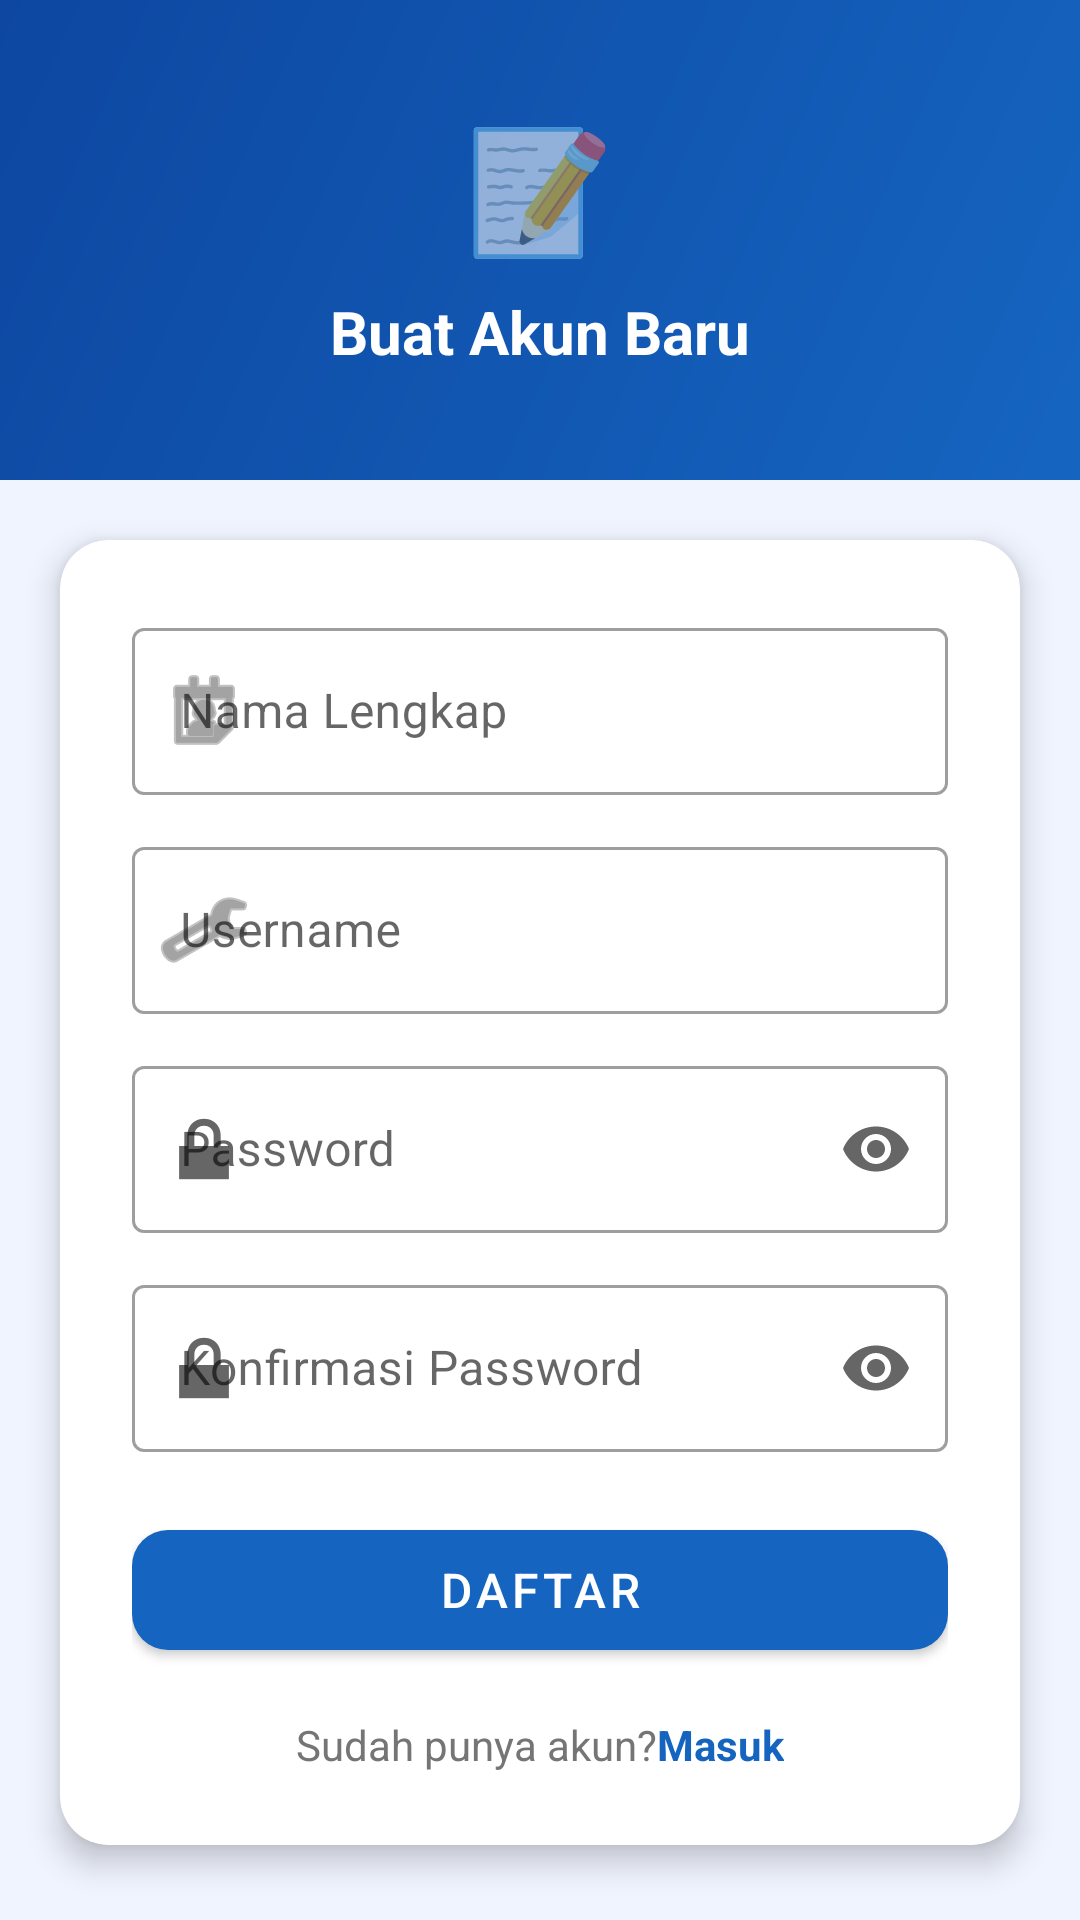

This screen was rendered from an Android layout file. Write that file and the resources it references.
<!-- AndroidManifest.xml: application theme Theme.SeminarApp -->
<!-- res/layout/activity_register.xml -->
<?xml version="1.0" encoding="utf-8"?>
<ScrollView xmlns:android="http://schemas.android.com/apk/res/android"
    xmlns:app="http://schemas.android.com/apk/res-auto"
    android:layout_width="match_parent"
    android:layout_height="match_parent"
    android:background="@color/colorBackground"
    android:fillViewport="true">

    <LinearLayout
        android:layout_width="match_parent"
        android:layout_height="wrap_content"
        android:orientation="vertical">

        
        <LinearLayout
            android:layout_width="match_parent"
            android:layout_height="160dp"
            android:background="@drawable/bg_gradient_header"
            android:gravity="center"
            android:orientation="vertical">

            <TextView
                android:layout_width="wrap_content"
                android:layout_height="wrap_content"
                android:text="📝"
                android:textSize="40sp" />

            <TextView
                android:layout_width="wrap_content"
                android:layout_height="wrap_content"
                android:layout_marginTop="8dp"
                android:text="@string/register_title"
                android:textColor="#FFFFFF"
                android:textSize="20sp"
                android:textStyle="bold" />
        </LinearLayout>

        
        <androidx.cardview.widget.CardView
            android:layout_width="match_parent"
            android:layout_height="wrap_content"
            android:layout_margin="20dp"
            app:cardCornerRadius="16dp"
            app:cardElevation="6dp">

            <LinearLayout
                android:layout_width="match_parent"
                android:layout_height="wrap_content"
                android:orientation="vertical"
                android:padding="24dp">

                <com.google.android.material.textfield.TextInputLayout
                    android:id="@+id/tilFullName"
                    style="@style/Widget.MaterialComponents.TextInputLayout.OutlinedBox"
                    android:layout_width="match_parent"
                    android:layout_height="wrap_content"
                    android:hint="@string/hint_full_name"
                    app:startIconDrawable="@android:drawable/ic_menu_my_calendar">

                    <com.google.android.material.textfield.TextInputEditText
                        android:id="@+id/etFullName"
                        android:layout_width="match_parent"
                        android:layout_height="wrap_content"
                        android:inputType="textPersonName"
                        android:maxLines="1" />
                </com.google.android.material.textfield.TextInputLayout>

                <com.google.android.material.textfield.TextInputLayout
                    android:id="@+id/tilRegUsername"
                    style="@style/Widget.MaterialComponents.TextInputLayout.OutlinedBox"
                    android:layout_width="match_parent"
                    android:layout_height="wrap_content"
                    android:layout_marginTop="12dp"
                    android:hint="@string/hint_username"
                    app:startIconDrawable="@android:drawable/ic_menu_manage">

                    <com.google.android.material.textfield.TextInputEditText
                        android:id="@+id/etRegUsername"
                        android:layout_width="match_parent"
                        android:layout_height="wrap_content"
                        android:inputType="text"
                        android:maxLines="1" />
                </com.google.android.material.textfield.TextInputLayout>

                <com.google.android.material.textfield.TextInputLayout
                    android:id="@+id/tilRegPassword"
                    style="@style/Widget.MaterialComponents.TextInputLayout.OutlinedBox"
                    android:layout_width="match_parent"
                    android:layout_height="wrap_content"
                    android:layout_marginTop="12dp"
                    android:hint="@string/hint_password"
                    app:endIconMode="password_toggle"
                    app:startIconDrawable="@android:drawable/ic_lock_lock">

                    <com.google.android.material.textfield.TextInputEditText
                        android:id="@+id/etRegPassword"
                        android:layout_width="match_parent"
                        android:layout_height="wrap_content"
                        android:inputType="textPassword"
                        android:maxLines="1" />
                </com.google.android.material.textfield.TextInputLayout>

                <com.google.android.material.textfield.TextInputLayout
                    android:id="@+id/tilConfirmPassword"
                    style="@style/Widget.MaterialComponents.TextInputLayout.OutlinedBox"
                    android:layout_width="match_parent"
                    android:layout_height="wrap_content"
                    android:layout_marginTop="12dp"
                    android:hint="@string/hint_confirm_password"
                    app:endIconMode="password_toggle"
                    app:startIconDrawable="@android:drawable/ic_lock_lock">

                    <com.google.android.material.textfield.TextInputEditText
                        android:id="@+id/etConfirmPassword"
                        android:layout_width="match_parent"
                        android:layout_height="wrap_content"
                        android:inputType="textPassword"
                        android:maxLines="1" />
                </com.google.android.material.textfield.TextInputLayout>

                <com.google.android.material.button.MaterialButton
                    android:id="@+id/btnRegister"
                    android:layout_width="match_parent"
                    android:layout_height="52dp"
                    android:layout_marginTop="20dp"
                    android:text="@string/btn_register"
                    android:textSize="16sp"
                    app:cornerRadius="12dp" />

                <LinearLayout
                    android:layout_width="wrap_content"
                    android:layout_height="wrap_content"
                    android:layout_gravity="center"
                    android:layout_marginTop="16dp"
                    android:orientation="horizontal">

                    <TextView
                        android:layout_width="wrap_content"
                        android:layout_height="wrap_content"
                        android:text="@string/txt_have_account"
                        android:textColor="@color/colorTextSecondary" />

                    <TextView
                        android:id="@+id/tvGoToLogin"
                        android:layout_width="wrap_content"
                        android:layout_height="wrap_content"
                        android:text="@string/txt_login_link"
                        android:textColor="@color/colorPrimary"
                        android:textStyle="bold" />
                </LinearLayout>
            </LinearLayout>
        </androidx.cardview.widget.CardView>
    </LinearLayout>
</ScrollView>
<!-- resources referenced by this layout -->
<resources>
  <color name="colorBackground">#F0F4FF</color>
  <color name="colorPrimary">#1565C0</color>
  <color name="colorTextSecondary">#757575</color>
  <!-- drawable bg_gradient_header (drawable) -->
  <?xml version="1.0" encoding="utf-8"?>
  <shape xmlns:android="http://schemas.android.com/apk/res/android"
      android:shape="rectangle">
      <gradient
          android:startColor="@color/colorGradientStart"
          android:endColor="@color/colorGradientEnd"
          android:angle="135" />
      <corners android:radius="0dp" />
  </shape>
  <string name="btn_register">Daftar</string>
  <string name="hint_confirm_password">Konfirmasi Password</string>
  <string name="hint_full_name">Nama Lengkap</string>
  <string name="hint_password">Password</string>
  <string name="hint_username">Username</string>
  <string name="register_title">Buat Akun Baru</string>
  <string name="txt_have_account">Sudah punya akun? </string>
  <string name="txt_login_link">Masuk</string>
  <style name="Theme.SeminarApp" parent="Theme.MaterialComponents.Light.NoActionBar">
          <item name="colorPrimary">@color/colorPrimary</item>
          <item name="colorPrimaryDark">@color/colorPrimaryDark</item>
          <item name="colorAccent">@color/colorAccent</item>
          <item name="android:windowBackground">@color/colorBackground</item>
      </style>
  <color name="colorGradientStart">#1565C0</color>
  <color name="colorGradientEnd">#0D47A1</color>
  <color name="colorPrimaryDark">#0D47A1</color>
  <color name="colorAccent">#FF6F00</color>
</resources>
